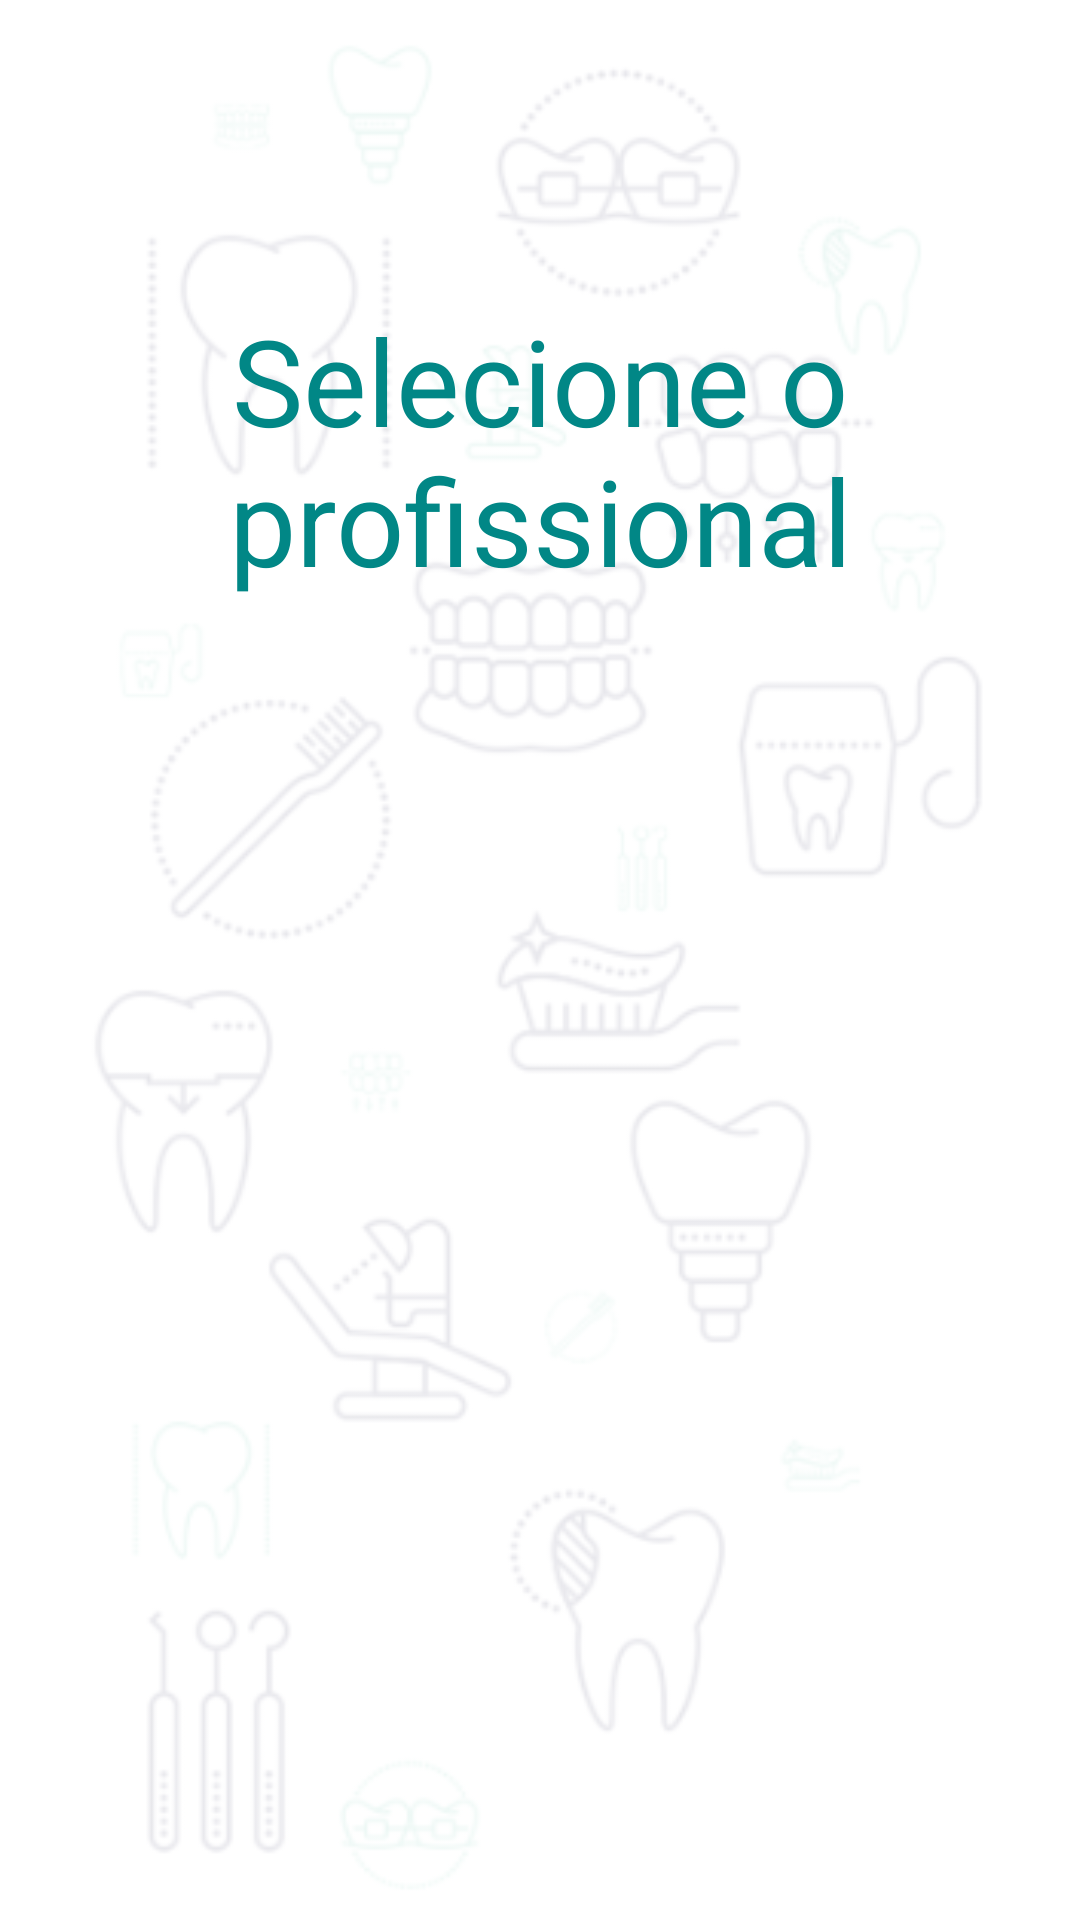

Layout XML and referenced resources for this Android screen:
<!-- AndroidManifest.xml: application theme Theme.OdontoApp -->
<!-- res/layout/fragment_profissional.xml -->
<?xml version="1.0" encoding="utf-8"?>
<androidx.constraintlayout.widget.ConstraintLayout xmlns:android="http://schemas.android.com/apk/res/android"
    xmlns:app="http://schemas.android.com/apk/res-auto"
    xmlns:tools="http://schemas.android.com/tools"
    android:layout_width="match_parent"
    android:layout_height="match_parent"
    tools:context=".ui.profissional.ProfissionalFragment">

    <TextView
        android:id="@+id/text_gallery"
        android:layout_width="match_parent"
        android:layout_height="wrap_content"
        android:layout_marginStart="20dp"
        android:layout_marginTop="100dp"
        android:layout_marginEnd="20dp"
        android:textAlignment="center"
        android:text="Selecione o profissional"
        android:textSize="40sp"
        android:textColor="@color/teal_700"
        app:layout_constraintEnd_toEndOf="parent"
        app:layout_constraintStart_toStartOf="parent"
        app:layout_constraintTop_toTopOf="parent" />

    <ListView
        android:id="@+id/listaProfissional"
        android:layout_width="match_parent"
        android:layout_height="wrap_content"
        android:layout_marginTop="50sp"
        android:layout_marginStart="50dp"
        android:layout_marginEnd="50dp"
        android:theme="@style/CustomCalendarMonth"
        android:weekDayTextAppearance="@android:style/TextAppearance.Large"
        android:dateTextAppearance="@android:style/TextAppearance.Large"
        app:layout_constraintEnd_toEndOf="parent"
        app:layout_constraintStart_toStartOf="parent"
        app:layout_constraintTop_toBottomOf="@+id/text_gallery" />

    <ImageView
        android:id="@+id/background"
        android:layout_width="match_parent"
        android:layout_height="match_parent"
        android:alpha="0.2"
        android:src="@drawable/background"
        android:translationZ="-100dp"
        app:layout_constraintBottom_toBottomOf="parent"
        app:layout_constraintEnd_toEndOf="parent"
        app:layout_constraintStart_toStartOf="parent"
        app:layout_constraintTop_toBottomOf="@+id/text_gallery" />
</androidx.constraintlayout.widget.ConstraintLayout>
<!-- resources referenced by this layout -->
<resources>
  <!-- drawable background: png bitmap (drawable, 77026 bytes) -->
  <style name="CustomCalendarMonth" parent="@android:style/TextAppearance.Large">
          <item name="android:textColorPrimary">@color/teal_700</item>
      </style>
  <style name="Theme.OdontoApp" parent="Theme.MaterialComponents.DayNight.DarkActionBar">
          
          <item name="colorPrimary">@color/teal_200</item>
          <item name="colorPrimaryVariant">@color/black</item>
          <item name="colorOnPrimary">@color/white</item>
          
          <item name="colorSecondary">@color/teal_200</item>
          <item name="colorSecondaryVariant">@color/teal_700</item>
          <item name="colorOnSecondary">@color/black</item>
          
          <item name="android:statusBarColor">?attr/colorPrimaryVariant</item>
          
      </style>
  <!-- not gathered from this repository: default colours our renderer supplied (Android Studio template values) -->
  <color name="teal_200">#FF03DAC5</color>
  <color name="teal_700">#FF018786</color>
  <color name="black">#FF000000</color>
  <color name="white">#FFFFFFFF</color>
</resources>
